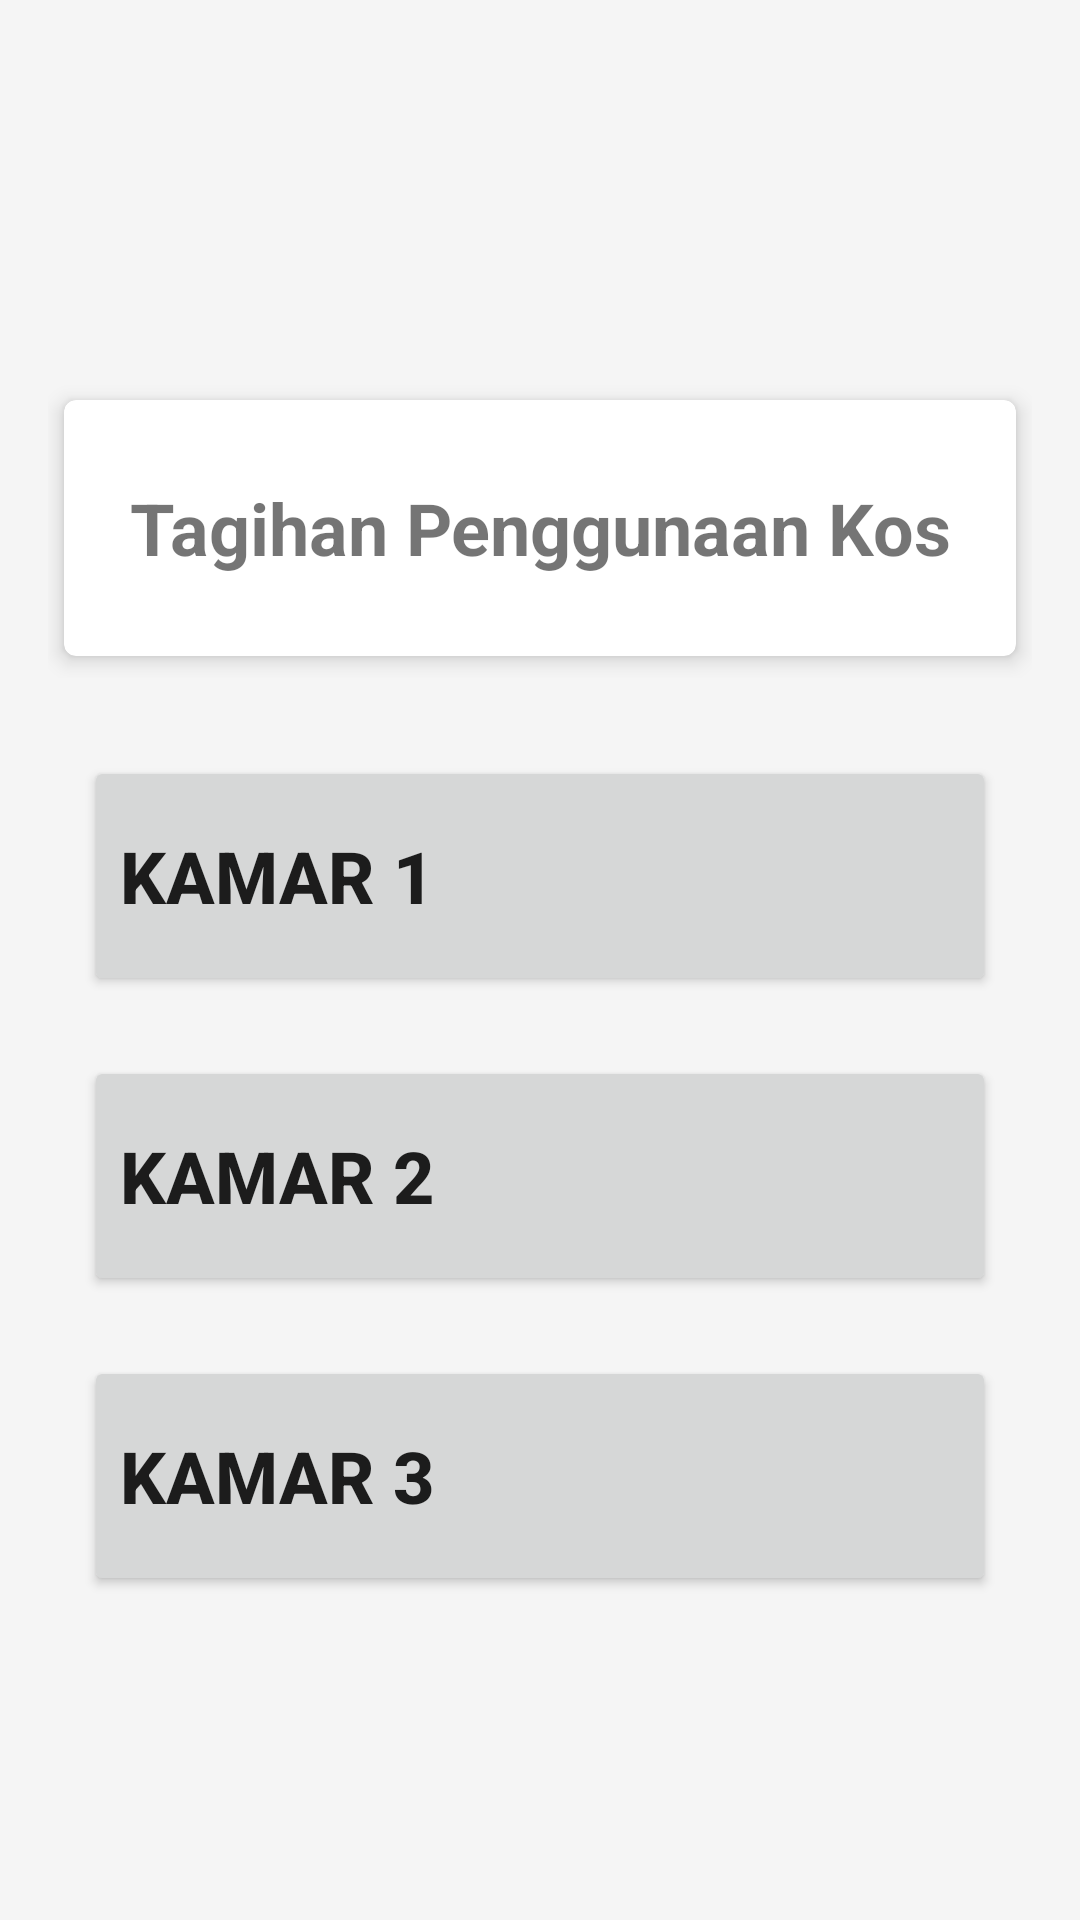

The Android layout XML behind this screen, and the referenced resources:
<!-- AndroidManifest.xml: application theme Theme.SistemPencatatanDanPenagihanEnergiListrik -->
<!-- res/layout/activity_admin.xml -->
<?xml version="1.0" encoding="utf-8"?>
<RelativeLayout xmlns:android="http://schemas.android.com/apk/res/android"
    xmlns:app="http://schemas.android.com/apk/res-auto"
    xmlns:tools="http://schemas.android.com/tools"
    android:id="@+id/main"
    android:background="#f5f5f5"
    android:layout_width="match_parent"
    android:layout_height="match_parent"
    tools:context=".AdminActivity">

    <LinearLayout
        android:id="@+id/topbar"
        android:layout_width="match_parent"
        android:layout_height="100dp"
        android:layout_marginTop="0dp"
        android:orientation="horizontal">

        <LinearLayout
            android:layout_width="match_parent"
            android:layout_height="match_parent"
            android:layout_weight="2">

            <ImageView
                android:id="@+id/back"
                android:layout_width="match_parent"
                android:layout_height="match_parent"
                android:padding="16dp"
                android:src="@drawable/back"/>
        </LinearLayout>

        <LinearLayout
            android:layout_width="match_parent"
            android:layout_height="match_parent"
            android:layout_weight="1">

            <ImageView
                android:layout_width="match_parent"
                android:layout_height="match_parent" />
        </LinearLayout>

        <LinearLayout
            android:layout_width="match_parent"
            android:layout_height="match_parent"
            android:layout_weight="2">
        </LinearLayout>

    </LinearLayout>

    <LinearLayout
        android:id="@+id/transaksi"
        android:layout_width="match_parent"
        android:layout_height="wrap_content"
        android:layout_below="@id/topbar"
        android:layout_marginTop="10dp"
        android:padding="16dp">

        <androidx.cardview.widget.CardView
            android:layout_width="match_parent"
            android:layout_height="100dp"
            android:layout_gravity="center"
            android:padding="16dp"
            app:cardCornerRadius="4dp"
            app:cardElevation="4dp"
            app:cardUseCompatPadding="true">

            <LinearLayout
                android:layout_width="match_parent"
                android:layout_height="match_parent"
                android:gravity="center_vertical"
                android:orientation="vertical"
                android:paddingVertical="16dp">

                <TextView
                    android:layout_width="match_parent"
                    android:layout_height="wrap_content"
                    android:text="Tagihan Penggunaan Kos"
                    android:textAlignment="center"
                    android:textSize="24sp"
                    android:textStyle="bold" />

            </LinearLayout>

        </androidx.cardview.widget.CardView>
    </LinearLayout>

    <LinearLayout
        android:layout_width="match_parent"
        android:layout_height="wrap_content"
        android:layout_below="@id/transaksi"
        android:layout_marginTop="10dp"
        android:orientation="vertical"
        android:paddingHorizontal="28dp">

        <LinearLayout
            android:layout_width="match_parent"
            android:layout_height="wrap_content"
            android:orientation="vertical">

            <Button
                android:id="@+id/kamar1"
                android:layout_width="match_parent"
                android:layout_height="80dp"
                android:text="Kamar 1"
                android:textAlignment="textStart"
                android:textSize="24sp"
                android:textStyle="bold"/>

        </LinearLayout>

        <LinearLayout
            android:layout_width="match_parent"
            android:layout_height="wrap_content"
            android:orientation="vertical"
            android:layout_marginTop="20dp">


            <Button
                android:id="@+id/kamar2"
                android:layout_width="match_parent"
                android:layout_height="80dp"
                android:text="Kamar 2"
                android:textAlignment="textStart"
                android:textSize="24sp"
                android:textStyle="bold" />

        </LinearLayout>

        <LinearLayout
            android:layout_width="match_parent"
            android:layout_height="wrap_content"
            android:orientation="vertical"
            android:layout_marginTop="20dp">


            <Button
                android:id="@+id/kamar3"
                android:layout_width="match_parent"
                android:layout_height="80dp"
                android:text="Kamar 3"
                android:textAlignment="textStart"
                android:textSize="24sp"
                android:textStyle="bold" />

        </LinearLayout>

    </LinearLayout>

</RelativeLayout>
<!-- resources referenced by this layout -->
<resources>
  <style name="Theme.SistemPencatatanDanPenagihanEnergiListrik" parent="Theme.MaterialComponents.DayNight.NoActionBar">
          
          <item name="colorPrimary">@color/purple_500</item>
          <item name="colorPrimaryVariant">@color/purple_700</item>
          <item name="colorOnPrimary">@color/white</item>
          
          <item name="colorSecondary">@color/teal_200</item>
          <item name="colorSecondaryVariant">@color/teal_700</item>
          <item name="colorOnSecondary">@color/black</item>
          
          <item name="android:statusBarColor">?attr/colorPrimaryVariant</item>
          
      </style>
  <color name="purple_500">#FF6200EE</color>
  <color name="purple_700">#FF3700B3</color>
  <color name="white">#e8e8e8</color>
  <color name="teal_200">#FF03DAC5</color>
  <color name="teal_700">#FF018786</color>
  <color name="black">#1e1e1e</color>
</resources>
